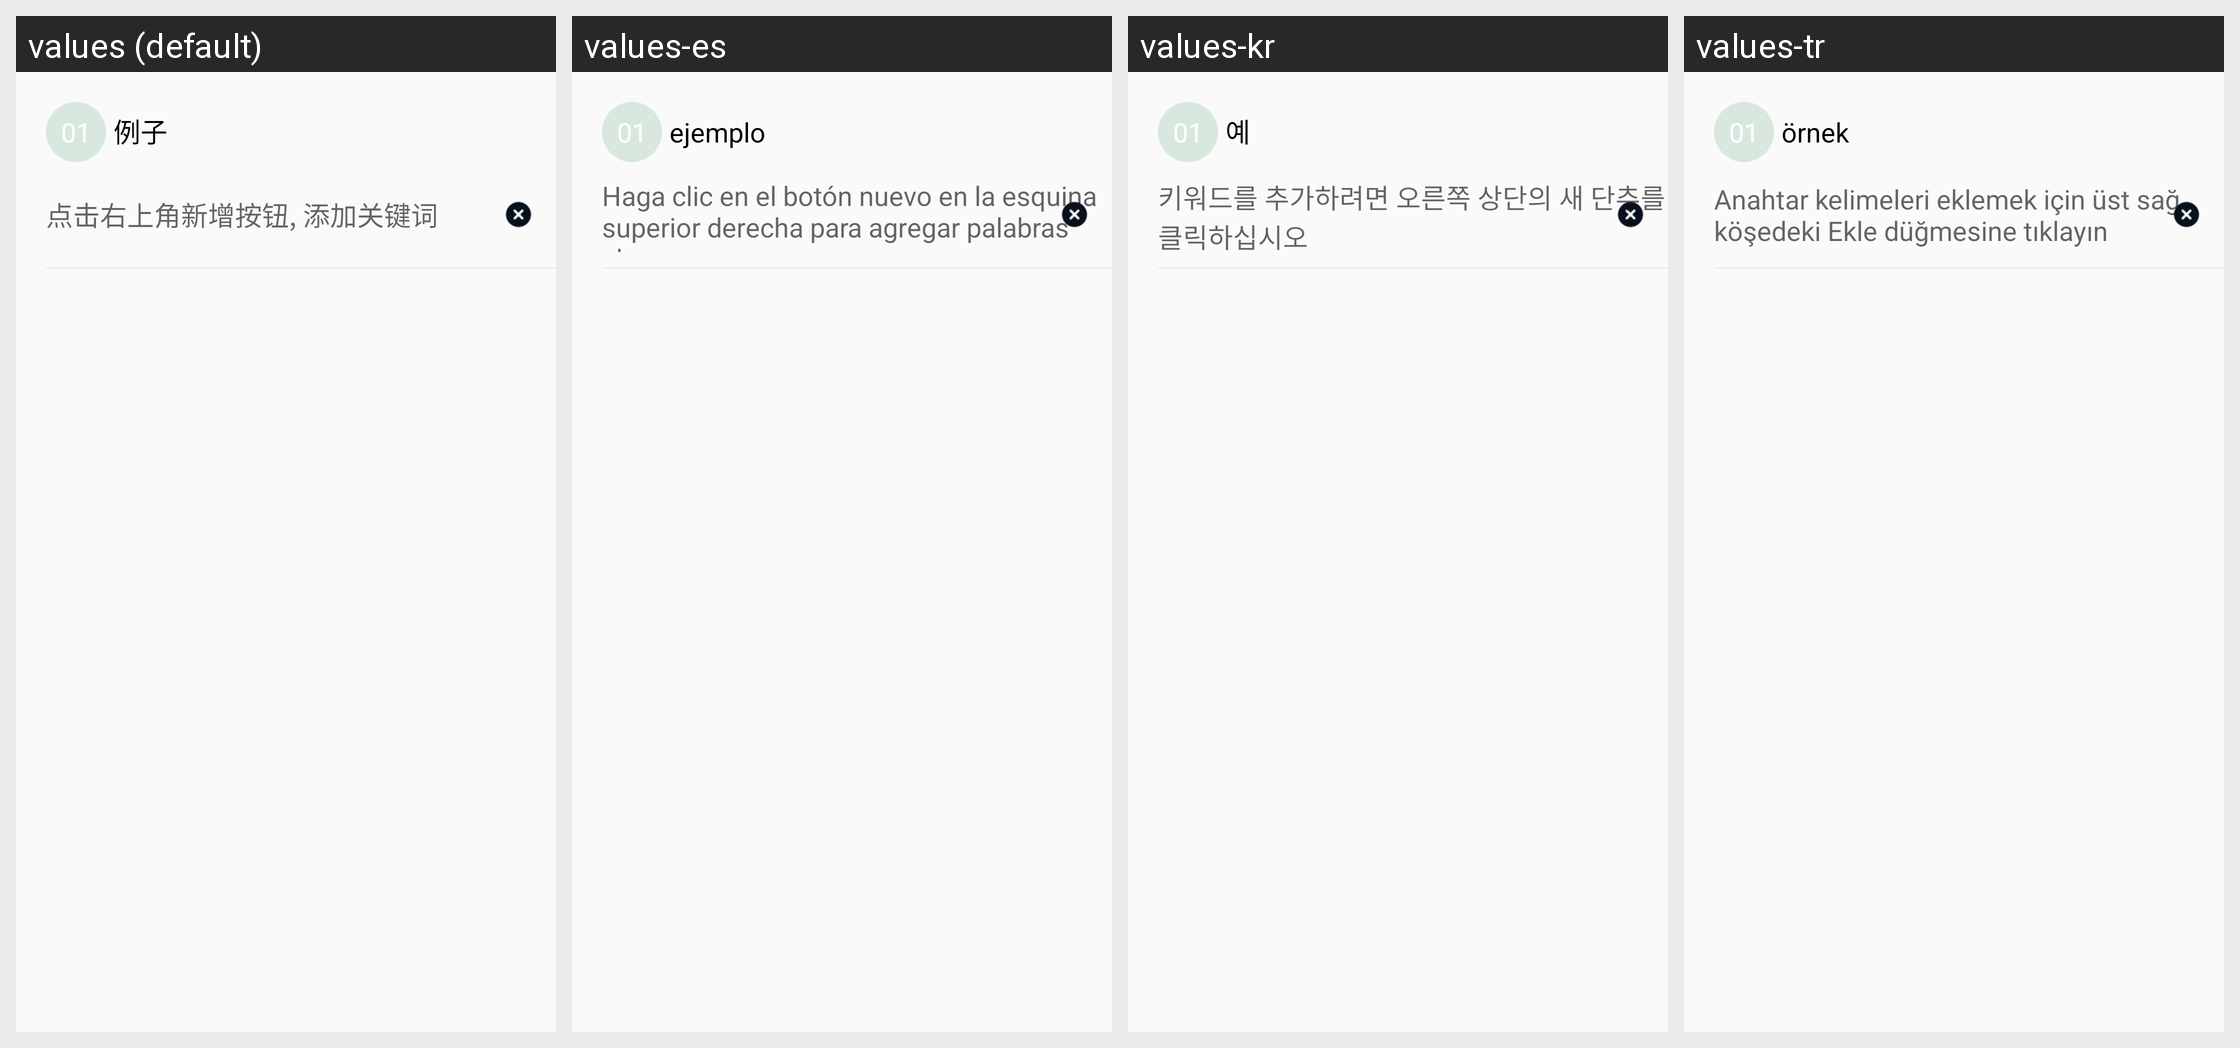

Strings drawn on this Android screen and how each of the app's shown locales translates them:
Android screen res/layout/adapter_setkey_word.xml rendered under 4 locales, left to right: values (default), values-es, values-kr, values-tr. Device: Nexus 5 (rendered at 1080×1920; each locale shown at half size, 540×960, under a caption strip naming it); theme AppTheme.
Other locales in the repository, not shown: values-de, values-en, values-id, values-jpr, values-tw, values-vn.
Strings drawn on this screen, with the default value and each locale's value (text and hints the layout hard-codes, and strings that could not be matched under every locale, appear in the picture but are not listed):

example
  values: 例子
  values-es: ejemplo
  values-kr: 예
  values-tr: örnek

click_add_keywords
  values: 点击右上角新增按钮, 添加关键词
  values-es: Haga clic en el botón nuevo en la esquina superior derecha para agregar palabras clave
  values-kr: 키워드를 추가하려면 오른쪽 상단의 새 단추를 클릭하십시오
  values-tr: Anahtar kelimeleri eklemek için üst sağ köşedeki Ekle düğmesine tıklayın
